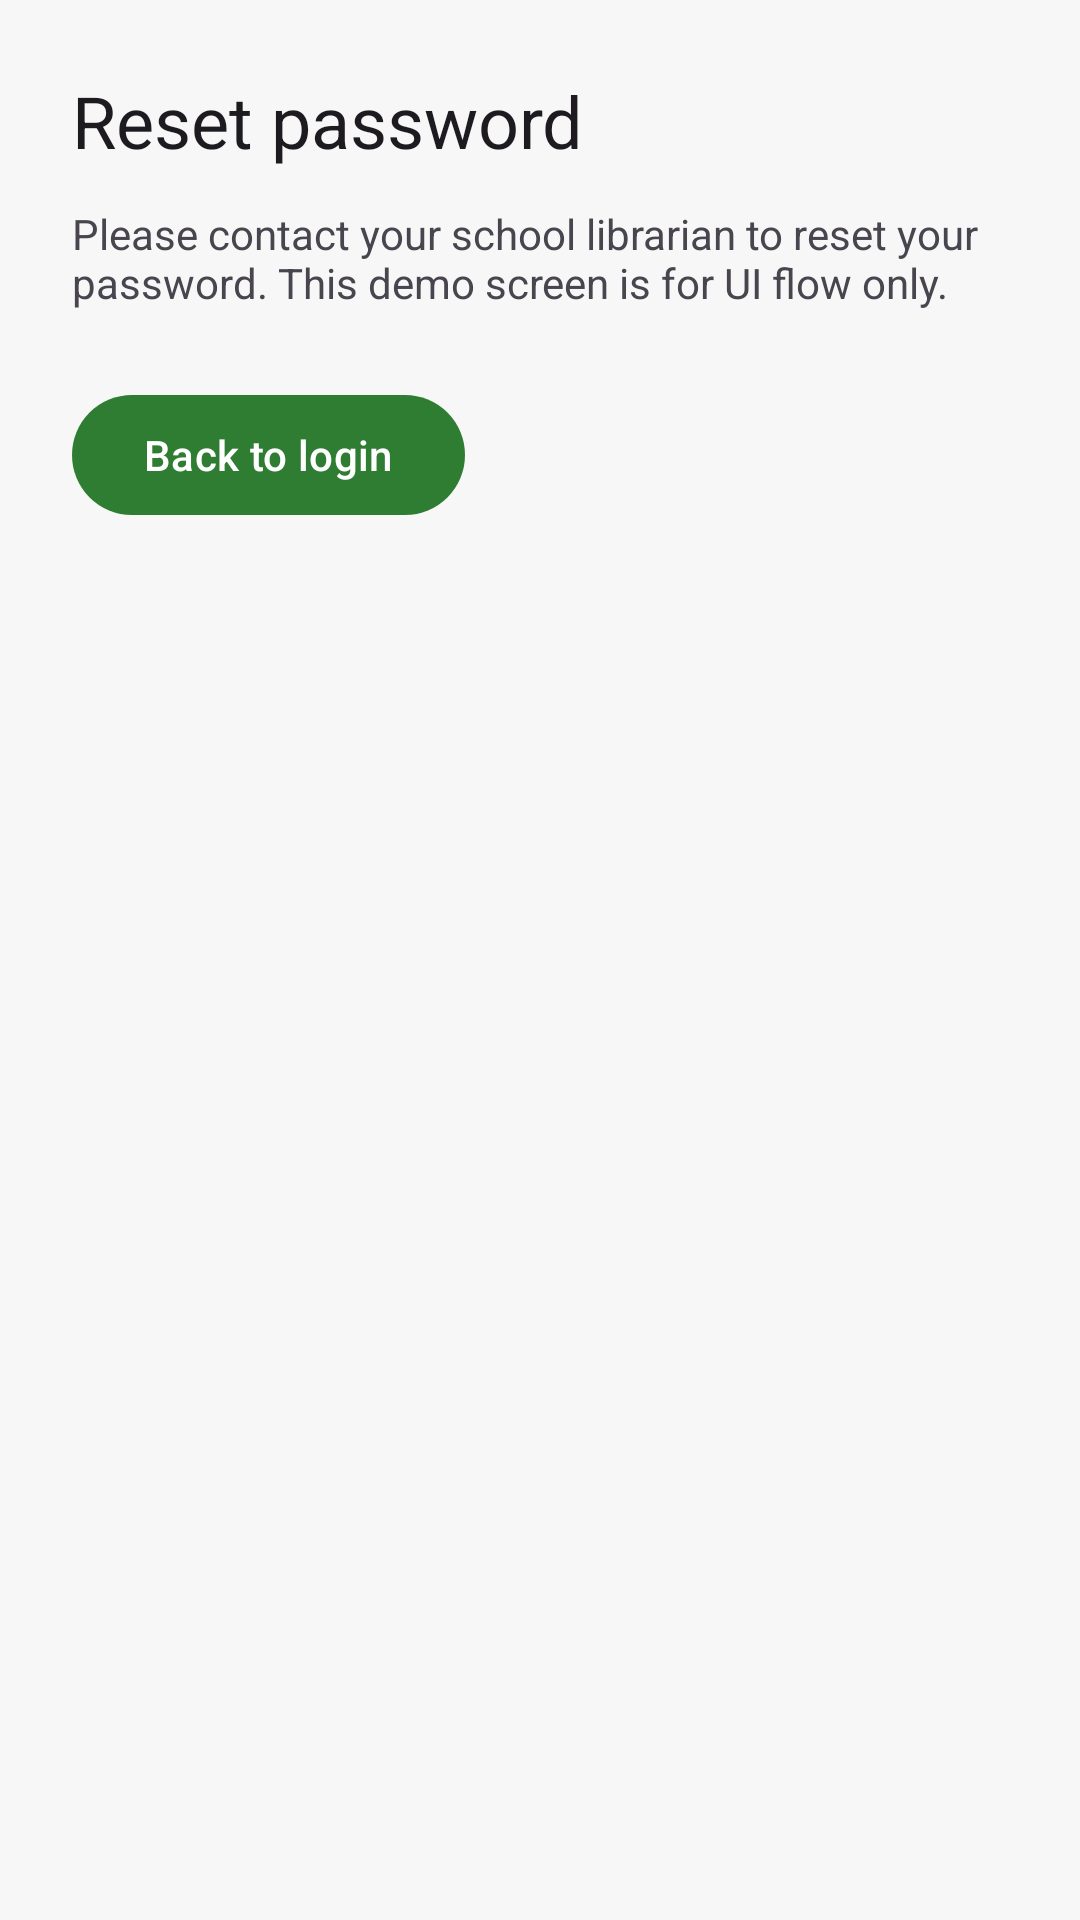

This screen was rendered from an Android layout file. Write that file and the resources it references.
<!-- AndroidManifest.xml: application theme Theme.NammaPustaka -->
<!-- res/layout/fragment_forgot_password.xml -->
<?xml version="1.0" encoding="utf-8"?>
<LinearLayout xmlns:android="http://schemas.android.com/apk/res/android"
    android:layout_width="match_parent"
    android:layout_height="match_parent"
    android:orientation="vertical"
    android:padding="24dp">

    <TextView
        android:layout_width="wrap_content"
        android:layout_height="wrap_content"
        android:text="@string/forgot_password_title"
        android:textAppearance="?attr/textAppearanceHeadlineSmall" />

    <TextView
        android:layout_width="match_parent"
        android:layout_height="wrap_content"
        android:layout_marginTop="12dp"
        android:text="@string/forgot_password_help" />

    <com.google.android.material.button.MaterialButton
        android:id="@+id/btnBack"
        android:layout_width="wrap_content"
        android:layout_height="wrap_content"
        android:layout_marginTop="24dp"
        android:text="@string/back_to_login" />
</LinearLayout>
<!-- resources referenced by this layout -->
<resources>
  <string name="back_to_login">Back to login</string>
  <string name="forgot_password_help">Please contact your school librarian to reset your password. This demo screen is for UI flow only.</string>
  <string name="forgot_password_title">Reset password</string>
  <style name="Theme.NammaPustaka" parent="Theme.Material3.DayNight.NoActionBar">
          <item name="colorPrimary">@color/np_primary</item>
          <item name="colorOnPrimary">@color/np_on_primary</item>
          <item name="colorSecondary">@color/np_secondary</item>
          <item name="colorOnSecondary">@color/np_on_secondary</item>
          <item name="android:colorBackground">@color/np_background</item>
          <item name="colorSurface">@color/np_surface</item>
          <item name="colorError">@color/np_error</item>
          <item name="android:statusBarColor" tools:targetApi="l">@color/np_primary</item>
      </style>
  <color name="np_primary">#2E7D32</color>
  <color name="np_on_primary">#FFFFFF</color>
  <color name="np_secondary">#1565C0</color>
  <color name="np_on_secondary">#FFFFFF</color>
  <color name="np_background">#F7F7F7</color>
  <color name="np_surface">#FFFFFF</color>
  <color name="np_error">#B00020</color>
</resources>
